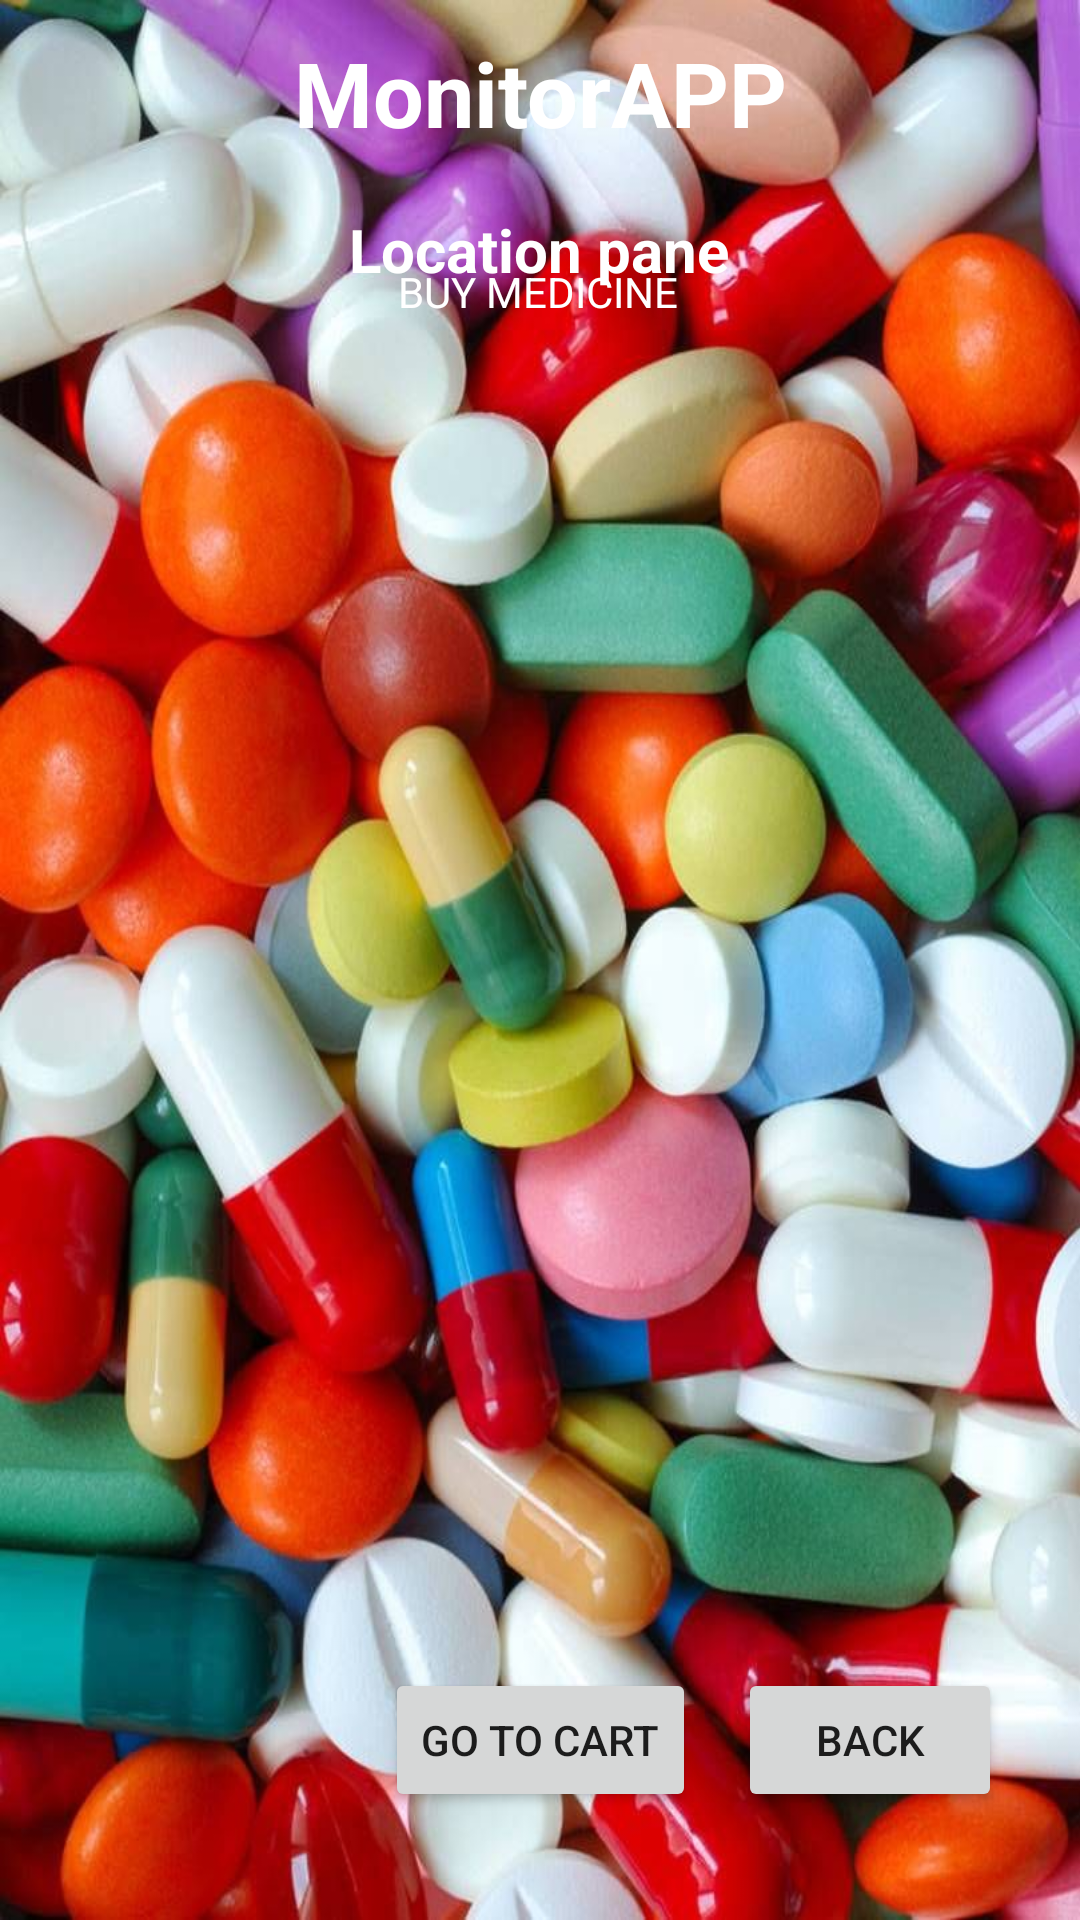

The Android layout XML behind this screen, and the referenced resources:
<!-- AndroidManifest.xml: application theme Theme.MonitorAPP -->
<!-- res/layout/activity_buy_medicine.xml -->
<?xml version="1.0" encoding="utf-8"?>
<androidx.constraintlayout.widget.ConstraintLayout xmlns:android="http://schemas.android.com/apk/res/android"
    xmlns:app="http://schemas.android.com/apk/res-auto"
    xmlns:tools="http://schemas.android.com/tools"
    android:layout_width="match_parent"
    android:layout_height="match_parent"
    tools:context=".BuyMedicineActivity"
    android:background="@drawable/med">

    <Button
        android:id="@+id/buttonGoToCartBM"
        android:layout_width="wrap_content"
        android:layout_height="wrap_content"
        android:text="Go to Cart"
        app:layout_constraintBottom_toBottomOf="parent"
        app:layout_constraintEnd_toEndOf="parent"
        app:layout_constraintStart_toStartOf="parent"
        app:layout_constraintTop_toTopOf="parent"
        app:layout_constraintVertical_bias="0.939" />

    <TextView
        android:id="@+id/textViewDDhome"
        android:layout_width="wrap_content"
        android:layout_height="wrap_content"
        android:layout_centerHorizontal="true"
        android:text="MonitorAPP"
        android:textColor="#FFF"
        android:textSize="30sp"
        android:textStyle="bold"
        app:layout_constraintBottom_toBottomOf="parent"
        app:layout_constraintEnd_toEndOf="parent"
        app:layout_constraintStart_toStartOf="parent"
        app:layout_constraintTop_toTopOf="parent"
        app:layout_constraintVertical_bias="0.018" />

    <TextView
        android:id="@+id/textViewDDTitle"
        android:layout_width="wrap_content"
        android:layout_height="wrap_content"
        android:text="Location pane"
        android:textColor="@color/white"
        android:textSize="20sp"
        android:textStyle="bold"
        app:layout_constraintBottom_toBottomOf="parent"
        app:layout_constraintEnd_toEndOf="parent"
        app:layout_constraintHorizontal_bias="0.498"
        app:layout_constraintStart_toStartOf="parent"
        app:layout_constraintTop_toBottomOf="@id/textViewDDhome"
        app:layout_constraintVertical_bias="0.033" />

    <Button
        android:id="@+id/buttonBMBack"
        android:layout_width="wrap_content"
        android:layout_height="wrap_content"
        android:text="Back"
        app:layout_constraintBottom_toBottomOf="parent"
        app:layout_constraintEnd_toEndOf="parent"
        app:layout_constraintHorizontal_bias="0.904"
        app:layout_constraintStart_toStartOf="parent"
        app:layout_constraintTop_toTopOf="parent"
        app:layout_constraintVertical_bias="0.939" />

    <ListView
        android:id="@+id/listViewBuyMedicine"
        android:layout_width="350dp"
        android:layout_height="576dp"
        android:layout_margin="10dp"
        android:layout_marginTop="16dp"
        android:layout_marginEnd="16dp"
        app:layout_constraintBottom_toBottomOf="parent"
        app:layout_constraintEnd_toEndOf="parent"
        app:layout_constraintStart_toStartOf="parent"
        app:layout_constraintTop_toBottomOf="@+id/textViewDDTitle"
        app:layout_constraintTop_toTopOf="parent" />

    <TextView
        android:id="@+id/textView6"
        android:layout_width="wrap_content"
        android:layout_height="wrap_content"
        android:text="BUY MEDICINE"
        android:textColor="@color/colorWhite"
        app:layout_constraintBottom_toBottomOf="parent"
        app:layout_constraintEnd_toEndOf="parent"
        app:layout_constraintHorizontal_bias="0.498"
        app:layout_constraintStart_toStartOf="parent"
        app:layout_constraintTop_toTopOf="parent"
        app:layout_constraintVertical_bias="0.141" />
</androidx.constraintlayout.widget.ConstraintLayout>
<!-- resources referenced by this layout -->
<resources>
  <color name="colorWhite">#FFFFFF</color>
  <color name="white">#FFFFFFFF</color>
  <!-- drawable med: jpeg bitmap (drawable-v24, 117019 bytes) -->
  <style name="Theme.MonitorAPP" parent="Theme.MaterialComponents.DayNight.NoActionBar">
          
          <item name="colorPrimary">@color/purple_500</item>
          <item name="colorPrimaryVariant">@color/purple_700</item>
          <item name="colorOnPrimary">@color/white</item>
          
          <item name="colorSecondary">@color/teal_200</item>
          <item name="colorSecondaryVariant">@color/teal_700</item>
          <item name="colorOnSecondary">@color/black</item>
          
          <item name="android:statusBarColor">?attr/colorPrimaryVariant</item>
          
      </style>
  <color name="purple_500">#FF6200EE</color>
  <color name="purple_700">#FF3700B3</color>
  <color name="teal_200">#FF03DAC5</color>
  <color name="teal_700">#FF018786</color>
  <color name="black">#FF000000</color>
</resources>
